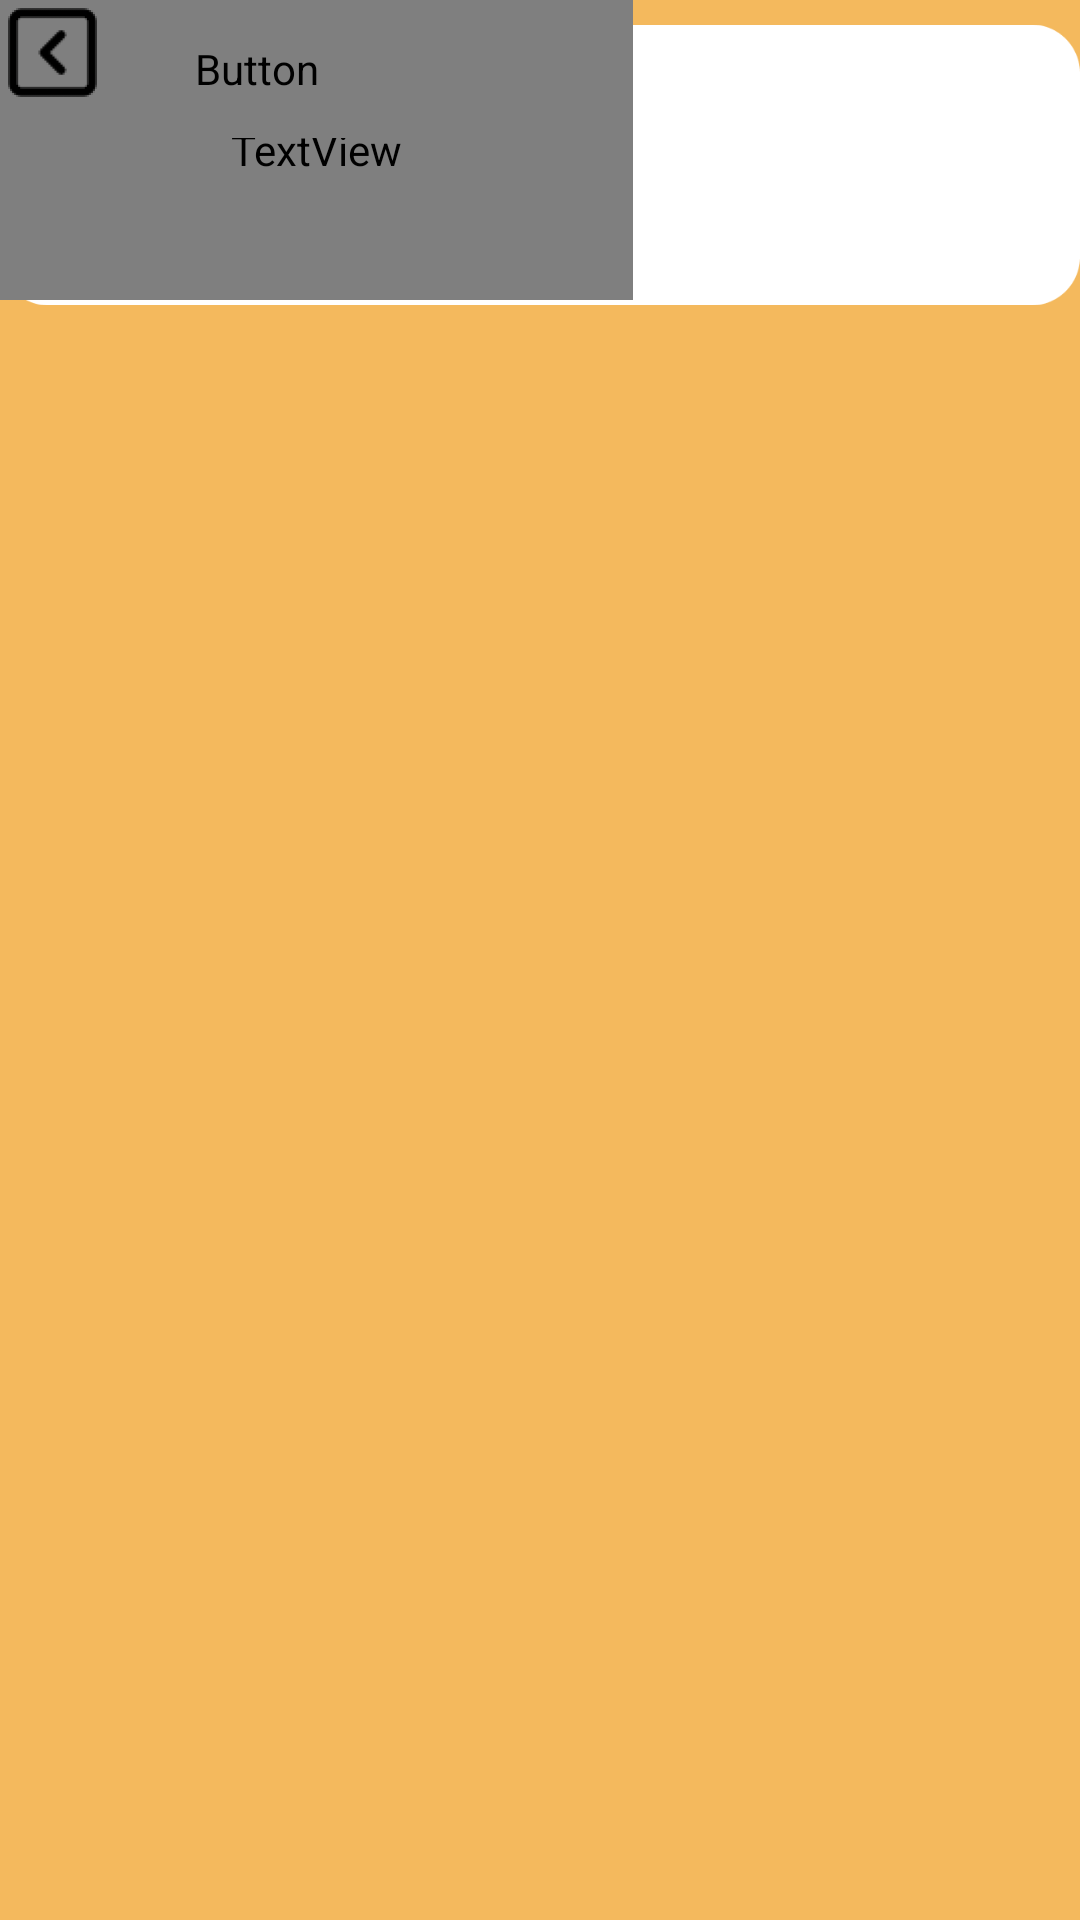

Produce the Android XML layout that renders to this screen, including the resource entries it uses.
<!-- AndroidManifest.xml: application theme Theme.AppCompat.Light.NoActionBar -->
<!-- res/layout/carta.xml -->
<?xml version="1.0" encoding="utf-8"?>
<androidx.constraintlayout.widget.ConstraintLayout xmlns:android="http://schemas.android.com/apk/res/android"
    xmlns:app="http://schemas.android.com/apk/res-auto"
    xmlns:tools="http://schemas.android.com/tools"
    android:id="@+id/carta"
    android:layout_width="match_parent"
    android:layout_height="match_parent"
    android:background="@color/primary"
    app:layout_constraintStart_toStartOf="parent"

    app:layout_constraintTop_toTopOf="parent">

    <ImageView
        android:id="@+id/panelBlancoCarta"
        android:layout_width="wrap_content"
        android:layout_height="110dp"
        android:outlineSpotShadowColor="@color/black"
        app:srcCompat="@mipmap/img"
        tools:ignore="MissingConstraints"
        tools:layout_editor_absoluteX="0dp"
        tools:layout_editor_absoluteY="-4dp" />


    <TextView
        android:layout_width="211dp"
        android:layout_height="100dp"
        android:fontFamily="@font/kat"
        android:gravity="top|center"
        android:text="Carta"
        android:textColor="@color/black"
        android:textSize="80sp"
        tools:ignore="MissingConstraints"
        tools:layout_editor_absoluteX="100dp"
        tools:layout_editor_absoluteY="-17dp" />

    <Button
        android:id="@+id/volver"
        android:layout_width="35dp"
        android:layout_height="35dp"
        android:background="@mipmap/volver"
        tools:ignore="MissingConstraints"
        tools:layout_editor_absoluteX="34dp"
        tools:layout_editor_absoluteY="36dp" />


    

    <LinearLayout
        android:layout_width="408dp"
        android:layout_height="88dp"
        android:layout_marginTop="139dp"
        android:layout_marginBottom="504dp"
        android:divider="@android:color/transparent"
        android:dividerPadding="12dp"
        android:gravity="center_horizontal"
        android:orientation="horizontal"
        android:showDividers="middle"
        app:layout_constraintBottom_toBottomOf="parent"
        app:layout_constraintTop_toTopOf="parent"
        tools:ignore="MissingConstraints"
        tools:layout_editor_absoluteX="0dp">

        <ImageView
            android:id="@+id/tacos"
            android:layout_width="300dp"
            android:layout_height="80dp"
            android:layout_gravity="center"
            android:background="@mipmap/tacos"
            android:fontFamily="@font/kat"
            android:gravity="center"
            android:textSize="50sp" />

        <LinearLayout
            android:layout_width="wrap_content"
            android:layout_height="wrap_content"
            android:orientation="vertical">

            <Button
                android:id="@+id/sumarTacos"
                android:layout_width="30sp"
                android:layout_height="30sp"
                android:background="@color/green"
                android:text="+"
                android:textColor="@color/white"
                android:textStyle="bold" />

            <TextView
                android:id="@+id/cantidadTacos"
                android:layout_width="30sp"
                android:layout_height="30sp"
                android:background="@color/white"
                android:gravity="center"
                android:text="0"
                android:textColor="@color/black"
                android:textStyle="bold" />

            <Button
                android:id="@+id/restarTacos"
                android:layout_width="30sp"
                android:layout_height="30sp"
                android:background="@color/red"
                android:text="-"
                android:textColor="@color/white"
                android:textStyle="bold" />
        </LinearLayout>
    </LinearLayout>

    <Button
        android:id="@+id/pagar"
        android:layout_width="171dp"
        android:layout_height="46dp"
        android:background="@drawable/background_sec"
        android:fontFamily="@font/kat"
        android:gravity="center"
        android:text="Pagar"
        android:textColor="@color/black"
        android:textSize="30sp"
        tools:ignore="MissingConstraints"
        tools:layout_editor_absoluteX="120dp"
        tools:layout_editor_absoluteY="649dp" />


</androidx.constraintlayout.widget.ConstraintLayout>
<!-- resources referenced by this layout -->
<resources>
  <color name="black">#FF000000</color>
  <color name="green">#4CAF50</color>
  <color name="primary">#F4B95D</color>
  <color name="red">#F44336</color>
  <color name="white">#FFFFFFFF</color>
  <!-- drawable background_sec (drawable) -->
  <shape xmlns:android="http://schemas.android.com/apk/res/android"
      android:shape="rectangle">
  
      <solid android:color="@color/white" />
      <corners android:radius="20dp" />
  </shape>
  <!-- mipmap img: png bitmap (mipmap-hdpi, 3727 bytes) -->
  <!-- mipmap tacos: png bitmap (mipmap-hdpi, 144017 bytes) -->
  <!-- mipmap volver: png bitmap (mipmap-hdpi, 1217 bytes) -->
</resources>
